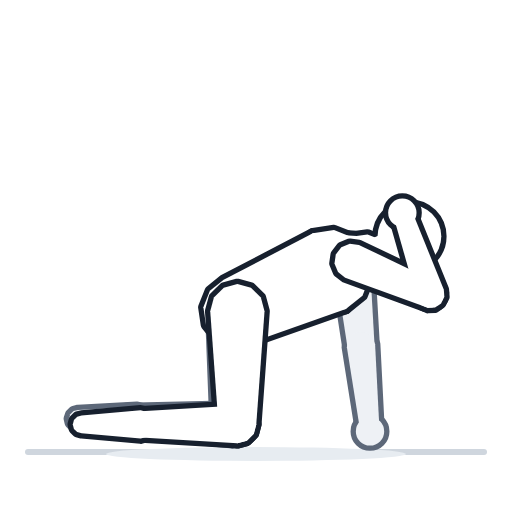
t = 0.00 s
t = 0.53 s: frame unchanged from t = 0.00 s, image omitted
t = 1.06 s: frame unchanged from t = 0.00 s, image omitted
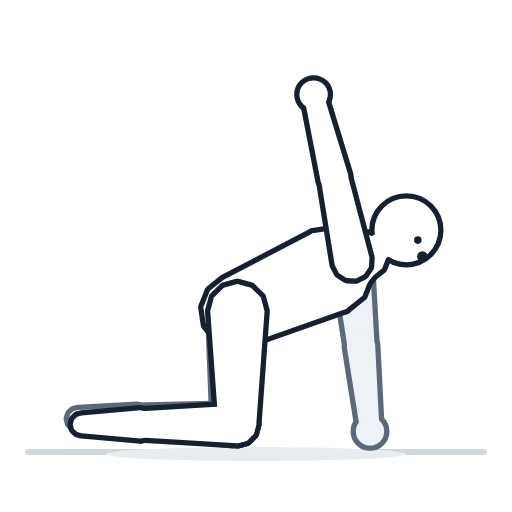
t = 1.40 s
t = 1.93 s: frame unchanged from t = 1.40 s, image omitted
t = 2.46 s: frame unchanged from t = 1.40 s, image omitted

The animated SVG that drew these frames (rendered in a browser with its animation timeline set to each time). Animation: 1 CSS @keyframes rule; one cycle of 2.80 s, repeats indefinitely.

<svg xmlns="http://www.w3.org/2000/svg" viewBox="0 0 512 512"><style>.b{animation:f 2.8s ease-in-out infinite}@keyframes f{0%,38%{opacity:0}50%,88%{opacity:1}100%{opacity:0}}@media (prefers-reduced-motion:reduce){.b{animation:none;opacity:0}}</style><rect width="512" height="512" fill="#fff"/><path d="M28 452H484" stroke="#cfd6de" stroke-width="6" stroke-linecap="round"/><ellipse cx="256" cy="454" rx="150" ry="7" fill="#e7ecf1"/><g transform="translate(-64.7 -142.1) scale(1.18)"><g fill="#5d6879" stroke="#5d6879" stroke-width="9" stroke-linejoin="round"><g id="q0"><path d="M236.7 479.5L238.5 487.6L244.2 493.6L252.1 496L260.2 494.2L266.2 488.5L268.6 480.6L279 384.9L276.3 373.3L268.2 364.6L256.8 361.1L245.2 363.8L236.5 371.9L233 383.3Z"/><path d="M161.1 466.3L155.8 467.6L151.8 471.3L150.2 476.5L151.4 481.8L155.1 485.7L160.3 487.3L252.1 496L260.2 494.2L266.2 488.5L268.6 480.6L266.8 472.5L261.1 466.5L253.2 464.1Z"/><path d="M121 467.9L117.2 468.8L114.4 471.5L113.2 475.2L114.1 479L116.8 481.8L120.5 482.9L170.3 489.2L176.3 487.8L180.9 483.5L182.7 477.6L181.3 471.5L177.1 467L171.1 465.2Z"/></g></g><use href="#q0" fill="#eef1f5" stroke="none"/><g fill="#5d6879" stroke="#5d6879" stroke-width="9" stroke-linejoin="round"><g id="q1"><path d="M349.3 414.6L351.4 420.2L356.1 423.9L361.9 424.9L367.5 422.7L371.2 418.1L372.2 412.2L368.1 340.3L365.3 333L359.3 328.1L351.6 326.9L344.4 329.7L339.5 335.7L338.3 343.4Z"/><path d="M359.2 480L360.8 484.1L364.2 486.8L368.5 487.5L372.6 486L375.4 482.5L376.1 478.2L372.7 412.2L370.4 406.4L365.6 402.5L359.5 401.5L353.7 403.7L349.8 408.6L348.8 414.7Z"/><path d="M356.4 486a12 12 0 1 0 24 0a12 12 0 1 0 -24 0Z"/></g></g><use href="#q1" fill="#eef1f5" stroke="none"/><g fill="#17202e" stroke="#17202e" stroke-width="9" stroke-linejoin="round"><g id="q2"><path d="M347.9 382.3L362 371L368.7 354.2L366 336.3L354.7 322.1L337.9 315.4L320 318.1L244.4 357.5L232.7 366.9L227.2 380.8L229.4 395.7L238.8 407.4L252.7 412.9L267.6 410.7Z"/><path d="M371.4 353.6L378.7 347.8L382.1 339.1L380.7 329.9L374.9 322.6L366.3 319.2L357 320.5L320 318.1L305.8 329.4L299.1 346.3L301.8 364.2L313.1 378.4L330 385L347.9 382.3Z"/><path d="M386.9 339.2L391.4 335.6L393.5 330.3L392.6 324.7L389.1 320.2L383.8 318.1L378.2 319L359.8 327L355.4 330.5L353.3 335.8L354.1 341.4L357.7 345.9L363 348L368.6 347.1Z"/><path d="M374.8 320.7a27 27 0 1 0 54 0a27 27 0 1 0 -54 0Z"/></g></g><use href="#q2" fill="#ffffff" stroke="none"/><circle cx="412.2" cy="344.5" r="4.5" fill="#17202e"/><circle cx="410.3" cy="330.2" r="3.2" fill="#17202e"/><g fill="#17202e" stroke="#17202e" stroke-width="9" stroke-linejoin="round"><g id="q3"><path d="M240 480.1L242.1 488.1L248 494L256 496.1L264 494L269.9 488.1L272 480.1L279 384.1L275.9 372.6L267.5 364.2L256 361.1L244.5 364.2L236.1 372.6L233 384.1Z"/><path d="M164 469.6L158.8 471L154.9 474.9L153.5 480.1L154.9 485.4L158.8 489.2L164 490.6L256 496.1L264 494L269.9 488.1L272 480.1L269.9 472.1L264 466.2L256 464.1Z"/><path d="M124 472.6L120.3 473.6L117.5 476.4L116.5 480.1L117.5 483.9L120.3 486.6L124 487.6L174 492.1L180 490.5L184.4 486.1L186 480.1L184.4 474.1L180 469.7L174 468.1Z"/></g></g><use href="#q3" fill="#ffffff" stroke="none"/><g fill="#17202e" stroke="#17202e" stroke-width="9" stroke-linejoin="round"><g id="q4"><path d="M415.1 380.3L421 381.1L426.5 378.9L430.2 374.2L431 368.3L428.7 362.8L424 359.1L359 328L351.3 327L344.1 329.9L339.4 336L338.3 343.7L341.3 350.9L347.4 355.7Z"/><path d="M406.1 304.6L403.7 300.9L399.7 299L395.3 299.3L391.7 301.8L389.8 305.7L390.1 310.1L408.2 373.6L411.7 378.8L417.3 381.5L423.5 381.1L428.6 377.6L431.4 372L430.9 365.8Z"/><path d="M383.8 300.7a12 12 0 1 0 24 0a12 12 0 1 0 -24 0Z"/></g></g><use href="#q4" fill="#ffffff" stroke="none"/></g><g class="b"><rect width="512" height="512" fill="#fff"/><path d="M28 452H484" stroke="#cfd6de" stroke-width="6" stroke-linecap="round"/><ellipse cx="256" cy="454" rx="150" ry="7" fill="#e7ecf1"/><g transform="translate(-64.7 -142.1) scale(1.18)"><g fill="#5d6879" stroke="#5d6879" stroke-width="9" stroke-linejoin="round"><g id="q5"><path d="M236.7 479.5L238.5 487.6L244.2 493.6L252.1 496L260.2 494.2L266.2 488.5L268.6 480.6L279 384.9L276.3 373.3L268.2 364.6L256.8 361.1L245.2 363.8L236.5 371.9L233 383.3Z"/><path d="M161.1 466.3L155.8 467.6L151.8 471.3L150.2 476.5L151.4 481.8L155.1 485.7L160.3 487.3L252.1 496L260.2 494.2L266.2 488.5L268.6 480.6L266.8 472.5L261.1 466.5L253.2 464.1Z"/><path d="M121 467.9L117.2 468.8L114.4 471.5L113.2 475.2L114.1 479L116.8 481.8L120.5 482.9L170.3 489.2L176.3 487.8L180.9 483.5L182.7 477.6L181.3 471.5L177.1 467L171.1 465.2Z"/></g></g><use href="#q5" fill="#eef1f5" stroke="none"/><g fill="#5d6879" stroke="#5d6879" stroke-width="9" stroke-linejoin="round"><g id="q6"><path d="M349.3 414.6L351.4 420.2L356.1 423.9L361.9 424.9L367.5 422.7L371.2 418.1L372.2 412.2L368.1 340.3L365.3 333L359.3 328.1L351.6 326.9L344.4 329.7L339.5 335.7L338.3 343.4Z"/><path d="M359.2 480L360.8 484.1L364.2 486.8L368.5 487.5L372.6 486L375.4 482.5L376.1 478.2L372.7 412.2L370.4 406.4L365.6 402.5L359.5 401.5L353.7 403.7L349.8 408.6L348.8 414.7Z"/><path d="M356.4 486a12 12 0 1 0 24 0a12 12 0 1 0 -24 0Z"/></g></g><use href="#q6" fill="#eef1f5" stroke="none"/><g fill="#17202e" stroke="#17202e" stroke-width="9" stroke-linejoin="round"><g id="q7"><path d="M347.9 382.3L362 371L368.7 354.2L366 336.3L354.7 322.1L337.9 315.4L320 318.1L244.4 357.5L232.7 366.9L227.2 380.8L229.4 395.7L238.8 407.4L252.7 412.9L267.6 410.7Z"/><path d="M371.4 353.6L378.7 347.8L382.1 339.1L380.7 329.9L374.9 322.6L366.3 319.2L357 320.5L320 318.1L305.8 329.4L299.1 346.3L301.8 364.2L313.1 378.4L330 385L347.9 382.3Z"/><path d="M387 336L390.9 331.8L392.3 326.3L390.6 320.9L386.5 316.9L381 315.6L375.5 317.2L358.5 327.7L354.5 331.8L353.2 337.3L354.8 342.8L359 346.7L364.5 348L370 346.4Z"/><path d="M372.2 315.6a27 27 0 1 0 54 0a27 27 0 1 0 -54 0Z"/></g></g><use href="#q7" fill="#ffffff" stroke="none"/><circle cx="412.8" cy="337.8" r="4.5" fill="#17202e"/><circle cx="408.9" cy="323.9" r="3.2" fill="#17202e"/><g fill="#17202e" stroke="#17202e" stroke-width="9" stroke-linejoin="round"><g id="q8"><path d="M240 480.1L242.1 488.1L248 494L256 496.1L264 494L269.9 488.1L272 480.1L279 384.1L275.9 372.6L267.5 364.2L256 361.1L244.5 364.2L236.1 372.6L233 384.1Z"/><path d="M164 469.6L158.8 471L154.9 474.9L153.5 480.1L154.9 485.4L158.8 489.2L164 490.6L256 496.1L264 494L269.9 488.1L272 480.1L269.9 472.1L264 466.2L256 464.1Z"/><path d="M124 472.6L120.3 473.6L117.5 476.4L116.5 480.1L117.5 483.9L120.3 486.6L124 487.6L174 492.1L180 490.5L184.4 486.1L186 480.1L184.4 474.1L180 469.7L174 468.1Z"/></g></g><use href="#q8" fill="#ffffff" stroke="none"/><g fill="#17202e" stroke="#17202e" stroke-width="9" stroke-linejoin="round"><g id="q9"><path d="M349.5 269L346.8 263.7L341.8 260.5L335.8 260.2L330.5 262.9L327.3 267.9L327 273.8L338.5 345L342.1 351.9L348.6 356.1L356.3 356.5L363.2 353L367.5 346.5L367.9 338.7Z"/><path d="M330.5 205.3L328.4 201.5L324.6 199.2L320.2 199.1L316.4 201.3L314.1 205L314 209.4L326.6 274.3L329.6 279.7L334.9 282.9L341.1 283L346.6 280L349.8 274.7L349.9 268.5Z"/><path d="M308.6 200.6a12 12 0 1 0 24 0a12 12 0 1 0 -24 0Z"/></g></g><use href="#q9" fill="#ffffff" stroke="none"/></g></g></svg>
